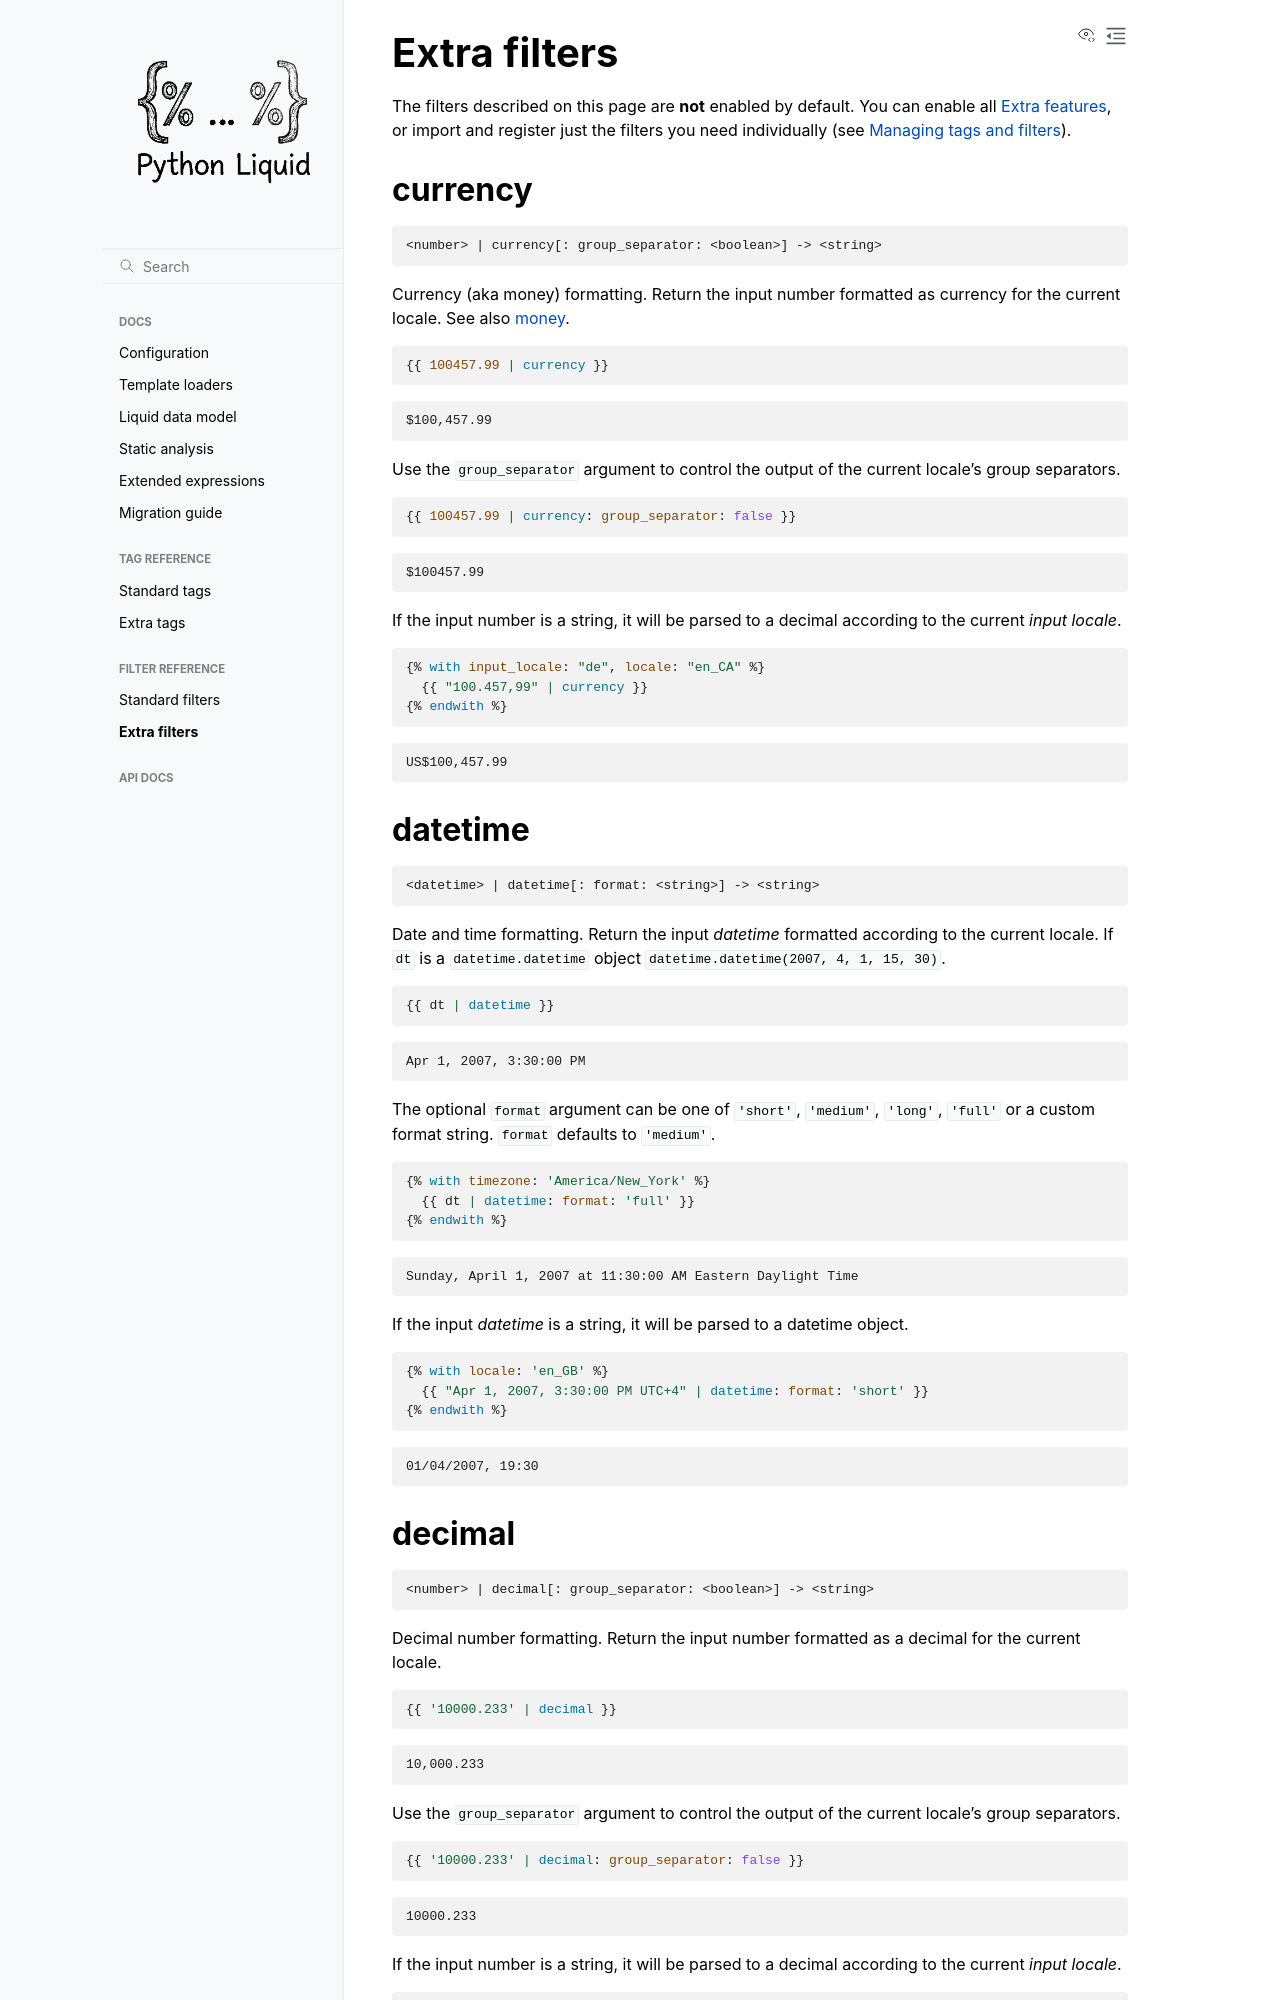

repository: jg-rp/liquid · page: extra_filters.html · generator: sphinx

Extra filters
=============

The filters described on this page are **not** enabled by default. You can enable all
:ref:`extra-features`, or import and register just the filters you need individually (see
:ref:`managing-tags-and-filters`).


.. _currency-filter:

currency
--------

.. code-block:: text

   <number> | currency[: group_separator: <boolean>] -> <string>

Currency (aka money) formatting. Return the input number formatted as currency for the
current locale. See also `money`_.

.. code-block:: liquid2

   {{ 100457.99 | currency }}

.. code-block:: text

   $100,457.99

Use the ``group_separator`` argument to control the output of the current locale's group
separators.

.. code-block:: liquid2

   {{ 100457.99 | currency: group_separator: false }}

.. code-block:: text

   $100457.99

If the input number is a string, it will be parsed to a decimal according to the current
*input locale*.

.. code-block:: liquid2

   {% with input_locale: "de", locale: "en_CA" %}
     {{ "100.457,99" | currency }}
   {% endwith %}

.. code-block:: text

   US$100,457.99

.. _datetime-filter:

datetime
--------

.. code-block:: text

   <datetime> | datetime[: format: <string>] -> <string>

Date and time formatting. Return the input *datetime* formatted according to the current
locale. If ``dt`` is a ``datetime.datetime`` object
``datetime.datetime(2007, 4, 1, 15, 30)``.

.. code-block:: liquid2

   {{ dt | datetime }}

.. code-block:: text

   Apr 1, 2007, 3:30:00 PM

The optional ``format`` argument can be one of ``'short'``, ``'medium'``, ``'long'``,
``'full'`` or a custom format string. ``format`` defaults to ``'medium'``.

.. code-block:: liquid2

   {% with timezone: 'America/New_York' %}
     {{ dt | datetime: format: 'full' }}
   {% endwith %}

.. code-block:: text

   Sunday, April 1, 2007 at 11:30:00 AM Eastern Daylight Time

If the input *datetime* is a string, it will be parsed to a datetime object.

.. code-block:: liquid2

   {% with locale: 'en_GB' %}
     {{ "Apr 1, 2007, 3:30:00 PM UTC+4" | datetime: format: 'short' }}
   {% endwith %}

.. code-block:: text

   01/04/2007, 19:30

.. _decimal-filter:
